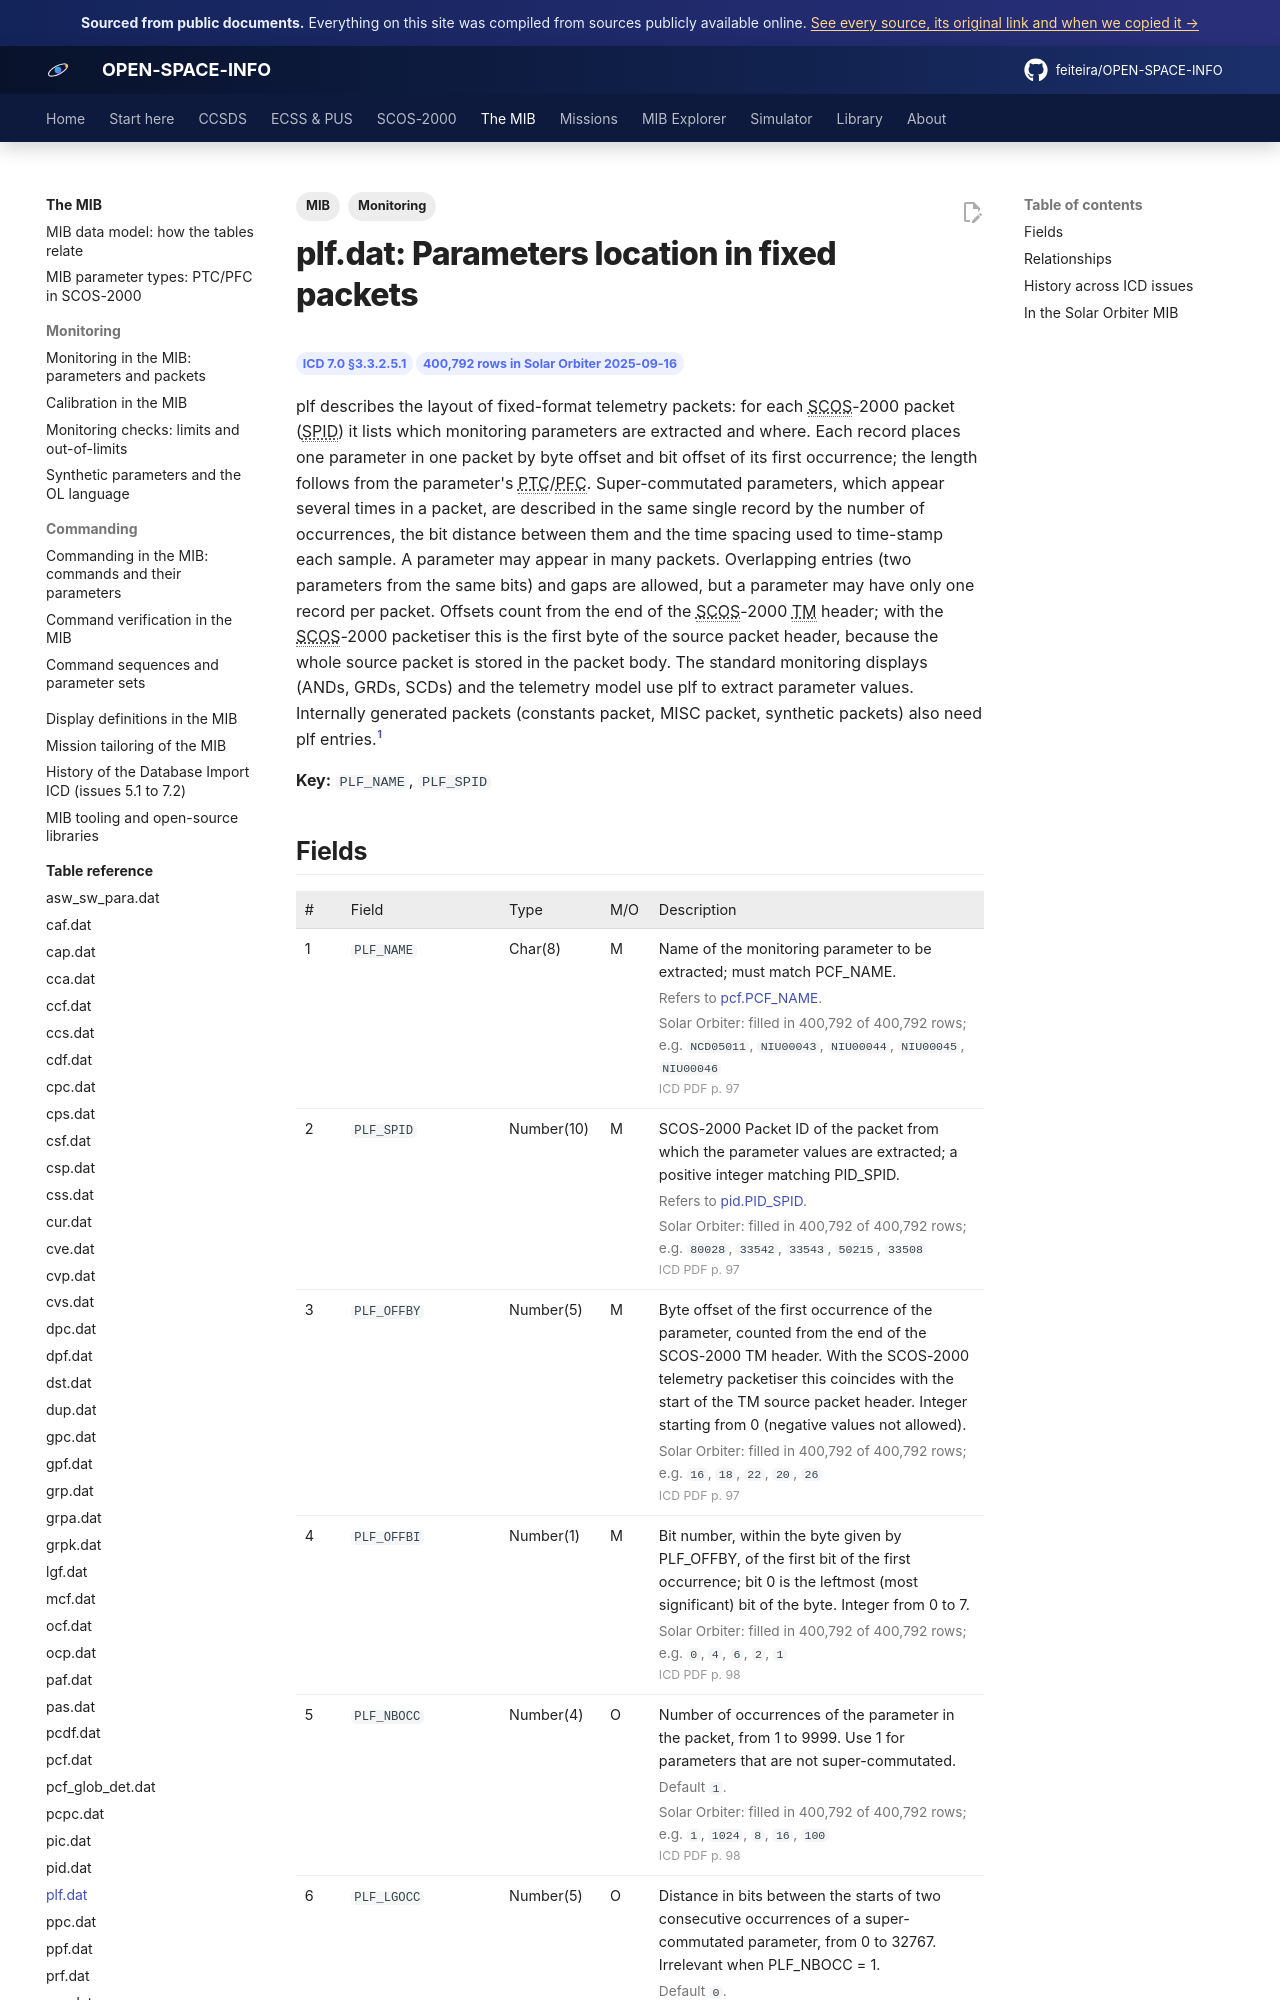

repository: feiteira/OPEN-SPACE-INFO · page: mib/tables/plf/index.html · generator: mkdocs

---
title: "plf.dat: Parameters location in fixed packets"
description: "plf describes the layout of fixed-format telemetry packets: for each SCOS-2000 packet (SPID) it lists which monitoring parameters are extracted and where. Each record places one parameter in one packe"
tags: [MIB, "Monitoring"]
sources: [icd-7-0-final, mib-20250916m25925pfms001-sol]
---

# plf.dat: Parameters location in fixed packets

<div class="osi-chips"><span class="osi-chip">ICD 7.0 §3.3.2.5.1</span><span class="osi-chip">400,792 rows in Solar Orbiter 2025-09-16</span></div>

plf describes the layout of fixed-format telemetry packets: for each SCOS-2000 packet (SPID) it lists which monitoring parameters are extracted and where. Each record places one parameter in one packet by byte offset and bit offset of its first occurrence; the length follows from the parameter's PTC/PFC. Super-commutated parameters, which appear several times in a packet, are described in the same single record by the number of occurrences, the bit distance between them and the time spacing used to time-stamp each sample. A parameter may appear in many packets. Overlapping entries (two parameters from the same bits) and gaps are allowed, but a parameter may have only one record per packet. Offsets count from the end of the SCOS-2000 TM header; with the SCOS-2000 packetiser this is the first byte of the source packet header, because the whole source packet is stored in the packet body. The standard monitoring displays (ANDs, GRDs, SCDs) and the telemetry model use plf to extract parameter values. Internally generated packets (constants packet, MISC packet, synthetic packets) also need plf entries.[^icd]

**Key:** `PLF_NAME`, `PLF_SPID`
